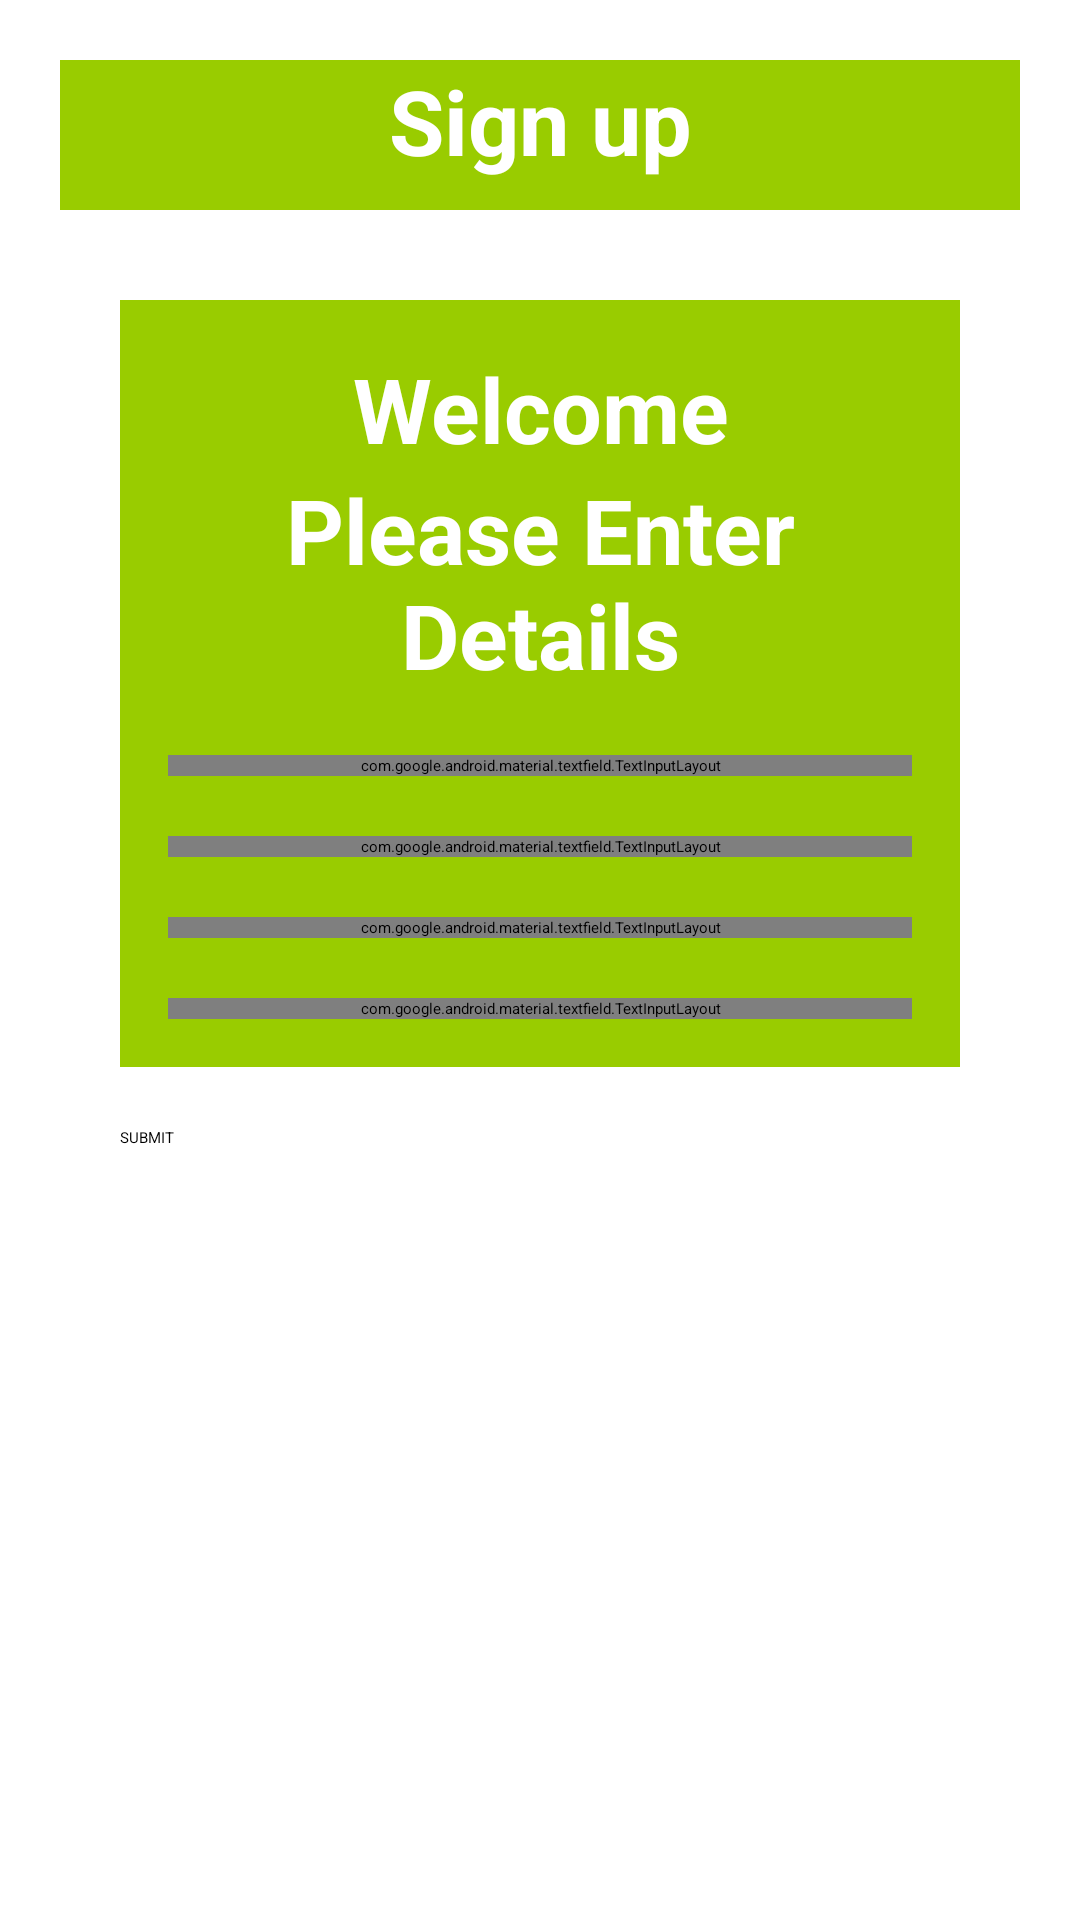

Android layout source for this screen:
<!-- AndroidManifest.xml: application theme Theme.Quitent1 -->
<!-- res/layout/activity_staff_sign_up.xml -->
<?xml version="1.0" encoding="utf-8"?>
<LinearLayout xmlns:android="http://schemas.android.com/apk/res/android"
    xmlns:app="http://schemas.android.com/apk/res-auto"
    xmlns:tools="http://schemas.android.com/tools"
    android:layout_width="match_parent"
    android:layout_height="match_parent"
    android:gravity="center_horizontal"
    android:orientation="vertical"
    android:padding="20dp"
    tools:context=".StaffSignUp">

    <TextView
        android:layout_width="330dp"
        android:layout_height="50dp"
        android:background="@android:color/holo_green_light"
        android:text="@string/sign_up"
        android:textAlignment="center"
        android:textColor="@android:color/white"
        android:textSize="30sp"
        android:textStyle="bold" />

    <ScrollView
        android:layout_width="match_parent"
        android:layout_height="wrap_content">

        <LinearLayout
            android:layout_width="wrap_content"
            android:layout_height="wrap_content"
            android:layout_gravity="center_horizontal"
            android:orientation="vertical">

            <androidx.cardview.widget.CardView
                android:layout_width="match_parent"
                android:layout_height="wrap_content"
                android:layout_marginStart="20dp"
                android:layout_marginTop="30dp"
                android:layout_marginEnd="20dp">

                <LinearLayout
                    android:layout_width="match_parent"
                    android:layout_height="match_parent"
                    android:background="@android:color/holo_green_light"
                    android:orientation="vertical"
                    android:padding="16dp">

                    <TextView
                        android:layout_width="match_parent"
                        android:layout_height="wrap_content"
                        android:gravity="center"
                        android:text="@string/welcome"
                        android:textColor="@android:color/white"
                        android:textSize="30sp"
                        android:textStyle="bold" />

                    <TextView
                        android:layout_width="match_parent"
                        android:layout_height="wrap_content"
                        android:gravity="center"
                        android:text="@string/please_enter_details"
                        android:textColor="@android:color/white"
                        android:textSize="30sp"
                        android:textStyle="bold" />

                    <com.google.android.material.textfield.TextInputLayout
                        style="@style/Widget.MaterialComponents.TextInputLayout.OutlinedBox"
                        android:layout_width="match_parent"
                        android:layout_height="wrap_content"
                        android:layout_marginTop="20dp">

                        <androidx.appcompat.widget.AppCompatEditText
                            android:id="@+id/staff_sign_up_name"
                            android:layout_width="match_parent"
                            android:layout_height="wrap_content"
                            android:background="@android:color/white"
                            android:hint="@string/enter_name"
                            android:textColor="@android:color/holo_green_light"
                            android:textColorHint="@android:color/black" />
                    </com.google.android.material.textfield.TextInputLayout>

                    <com.google.android.material.textfield.TextInputLayout
                        style="@style/Widget.MaterialComponents.TextInputLayout.OutlinedBox"
                        android:layout_width="match_parent"
                        android:layout_height="wrap_content"
                        android:layout_marginTop="20dp">

                        <androidx.appcompat.widget.AppCompatEditText
                            android:id="@+id/staff_sign_up_branch"
                            android:layout_width="match_parent"
                            android:layout_height="wrap_content"
                            android:background="@android:color/white"
                            android:hint="@string/enter_branch"
                            android:textColor="@android:color/holo_green_light"
                            android:textColorHint="@android:color/black" />
                    </com.google.android.material.textfield.TextInputLayout>

                    <com.google.android.material.textfield.TextInputLayout
                        style="@style/Widget.MaterialComponents.TextInputLayout.OutlinedBox"
                        android:layout_width="match_parent"
                        android:layout_height="wrap_content"
                        android:layout_marginTop="20dp">

                        <androidx.appcompat.widget.AppCompatEditText
                            android:id="@+id/staff_sign_up_email"
                            android:layout_width="match_parent"
                            android:layout_height="wrap_content"
                            android:background="@android:color/white"
                            android:hint="@string/enter_email"
                            android:textColor="@android:color/holo_green_light"
                            android:textColorHint="@android:color/black" />
                    </com.google.android.material.textfield.TextInputLayout>

                    <com.google.android.material.textfield.TextInputLayout
                        style="@style/Widget.MaterialComponents.TextInputLayout.OutlinedBox"
                        android:layout_width="match_parent"
                        android:layout_height="wrap_content"
                        android:layout_marginTop="20dp">

                        <androidx.appcompat.widget.AppCompatEditText
                            android:id="@+id/staff_sign_up_password"
                            android:layout_width="match_parent"
                            android:layout_height="wrap_content"
                            android:background="@android:color/white"
                            android:hint="@string/enter_password"
                            android:inputType="textPassword"
                            android:textColor="@android:color/holo_green_light"
                            android:textColorHint="@android:color/black" />
                    </com.google.android.material.textfield.TextInputLayout>
                </LinearLayout>
            </androidx.cardview.widget.CardView>

            <Button
                android:id="@+id/staff_sign_up_submit"
                android:layout_width="match_parent"
                android:layout_height="wrap_content"
                android:layout_marginLeft="20dp"
                android:layout_marginTop="20dp"
                android:layout_marginRight="20dp"
                android:background="#FFFFFF"
                android:text="@string/submit" />
        </LinearLayout>
    </ScrollView>

</LinearLayout>
<!-- resources referenced by this layout -->
<resources>
  <string name="enter_branch">Enter Branch</string>
  <string name="enter_email">Enter Email</string>
  <string name="enter_name">Enter Name</string>
  <string name="enter_password">Enter Password</string>
  <string name="please_enter_details">Please Enter Details</string>
  <string name="sign_up">Sign up</string>
  <string name="submit">SUBMIT</string>
  <string name="welcome">Welcome</string>
</resources>
